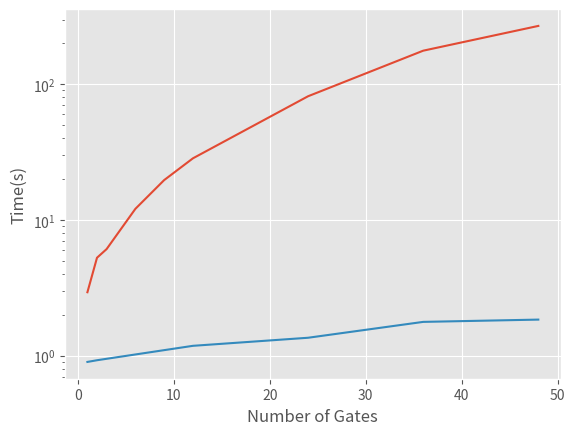

Write Python code to recreate this figure.

import matplotlib.pyplot as plt
variational =[1,2,3,6,9,12,24,36,48]
time_1 = [2.928,5.26,6.09,12.063,19.651,28.444,81.571, 176.799, 269.197]

non_variational = [1,2,12,24,36, 48]
time_2 = [0.897,0.923,1.179,1.352, 1.77, 1.84]

plt.style.use("ggplot")  
plt.plot(variational,time_1, label='Variational Gates')
plt.plot(non_variational,time_2, label='Non-Variational Gates')
plt.xlabel('Number of Gates')
plt.ylabel('Time(s)')
plt.yscale('log')
plt.show()